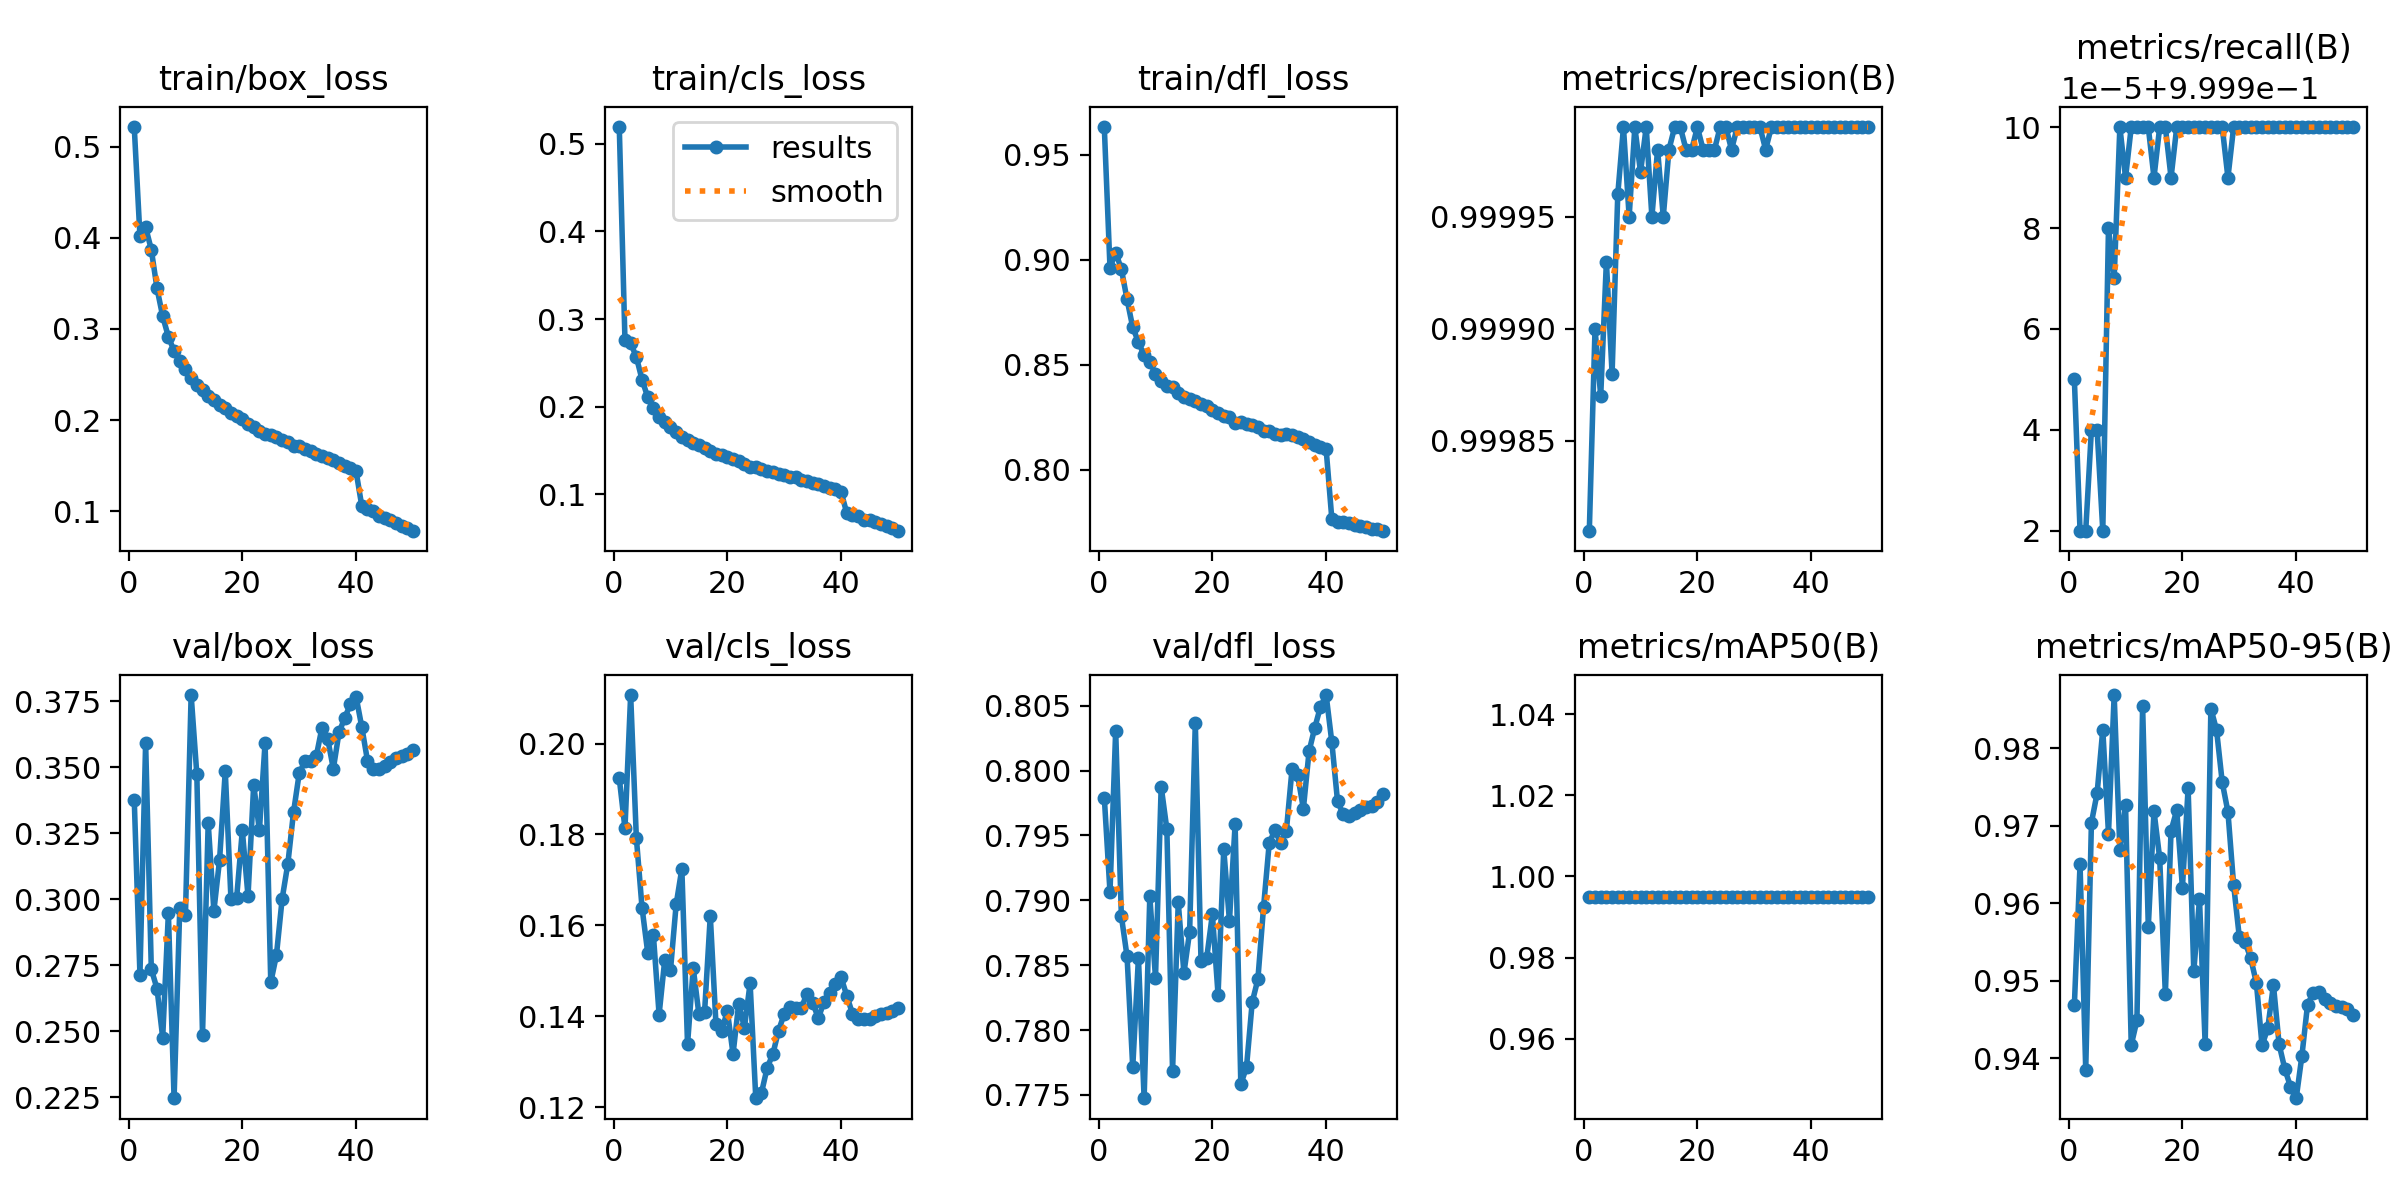

The table this chart was drawn from, first rows:
epoch, train/box_loss, train/cls_loss, train/dfl_loss, metrics/precision(B), metrics/recall(B), metrics/mAP50(B), metrics/mAP50-95(B), val/box_loss, val/cls_loss, val/dfl_loss, lr/pg0, lr/pg1, lr/pg2
1, 0.5215, 0.519, 0.9631, 0.9998, 1, 0.995, 0.9468, 0.3376, 0.1923, 0.7979, 0.003332, 0.003332, 0.003332
2, 0.4022, 0.2756, 0.8961, 0.9999, 0.9999, 0.995, 0.965, 0.2715, 0.1814, 0.7906, 0.006534, 0.006534, 0.006534
3, 0.4117, 0.2723, 0.9033, 0.9999, 0.9999, 0.995, 0.9385, 0.3592, 0.2107, 0.8031, 0.009603, 0.009603, 0.009603
4, 0.387, 0.2567, 0.8955, 0.9999, 0.9999, 0.995, 0.9704, 0.2736, 0.1793, 0.7888, 0.009406, 0.009406, 0.009406
5, 0.3445, 0.2307, 0.8811, 0.9999, 0.9999, 0.995, 0.9742, 0.2662, 0.1639, 0.7857, 0.009406, 0.009406, 0.009406
6, 0.3138, 0.2109, 0.8677, 1, 0.9999, 0.995, 0.9824, 0.2477, 0.154, 0.7771, 0.009208, 0.009208, 0.009208
7, 0.2914, 0.1981, 0.8608, 1, 1, 0.995, 0.969, 0.2948, 0.1578, 0.7856, 0.00901, 0.00901, 0.00901
8, 0.2759, 0.1885, 0.8544, 1, 1, 0.995, 0.9869, 0.2247, 0.1404, 0.7747, 0.008812, 0.008812, 0.008812
9, 0.2648, 0.1819, 0.8512, 1, 1, 0.995, 0.9669, 0.2967, 0.1525, 0.7903, 0.008614, 0.008614, 0.008614
10, 0.256, 0.1762, 0.8457, 1, 1, 0.995, 0.9727, 0.2941, 0.1501, 0.784, 0.008416, 0.008416, 0.008416
11, 0.2458, 0.1707, 0.8422, 1, 1, 0.995, 0.9417, 0.3774, 0.1646, 0.7988, 0.008218, 0.008218, 0.008218
12, 0.2383, 0.1655, 0.8397, 1, 1, 0.995, 0.9449, 0.3474, 0.1724, 0.7955, 0.00802, 0.00802, 0.00802
13, 0.2334, 0.1616, 0.8395, 1, 1, 0.995, 0.9855, 0.2487, 0.1338, 0.7768, 0.007822, 0.007822, 0.007822
14, 0.2268, 0.1581, 0.8364, 1, 1, 0.995, 0.957, 0.3289, 0.1506, 0.7898, 0.007624, 0.007624, 0.007624
15, 0.2219, 0.1565, 0.8347, 1, 1, 0.995, 0.9719, 0.2957, 0.1404, 0.7844, 0.007426, 0.007426, 0.007426
16, 0.2167, 0.1528, 0.8335, 1, 1, 0.995, 0.9658, 0.3149, 0.141, 0.7876, 0.007228, 0.007228, 0.007228
17, 0.2135, 0.1492, 0.8328, 1, 1, 0.995, 0.9483, 0.3485, 0.1621, 0.8037, 0.00703, 0.00703, 0.00703
18, 0.208, 0.146, 0.8312, 1, 1, 0.995, 0.9694, 0.3002, 0.1382, 0.7853, 0.006832, 0.006832, 0.006832
19, 0.2041, 0.1449, 0.8301, 1, 1, 0.995, 0.972, 0.3005, 0.1368, 0.7855, 0.006634, 0.006634, 0.006634
20, 0.2006, 0.1429, 0.8285, 1, 1, 0.995, 0.962, 0.3261, 0.1412, 0.7889, 0.006436, 0.006436, 0.006436
21, 0.196, 0.1399, 0.8268, 1, 1, 0.995, 0.9748, 0.3013, 0.1317, 0.7827, 0.006238, 0.006238, 0.006238
22, 0.1926, 0.138, 0.8254, 1, 1, 0.995, 0.9512, 0.3434, 0.1427, 0.7939, 0.00604, 0.00604, 0.00604
23, 0.188, 0.1348, 0.8249, 1, 1, 0.995, 0.9605, 0.3261, 0.1375, 0.7884, 0.005842, 0.005842, 0.005842
24, 0.1849, 0.1311, 0.8221, 1, 1, 0.995, 0.9418, 0.3593, 0.1472, 0.7959, 0.005644, 0.005644, 0.005644
25, 0.184, 0.131, 0.8227, 1, 1, 0.995, 0.9851, 0.2686, 0.1219, 0.7758, 0.005446, 0.005446, 0.005446
26, 0.1812, 0.1292, 0.8218, 1, 1, 0.995, 0.9824, 0.2789, 0.1231, 0.7771, 0.005248, 0.005248, 0.005248
27, 0.1778, 0.1268, 0.8213, 1, 1, 0.995, 0.9756, 0.3002, 0.1286, 0.7821, 0.00505, 0.00505, 0.00505
28, 0.1759, 0.1249, 0.8205, 1, 1, 0.995, 0.9718, 0.3134, 0.1317, 0.7839, 0.004852, 0.004852, 0.004852
29, 0.1717, 0.1226, 0.8184, 1, 1, 0.995, 0.9624, 0.3329, 0.1368, 0.7895, 0.004654, 0.004654, 0.004654
30, 0.1715, 0.122, 0.8184, 1, 1, 0.995, 0.9556, 0.3477, 0.1405, 0.7944, 0.004456, 0.004456, 0.004456
31, 0.1681, 0.1198, 0.8172, 1, 1, 0.995, 0.955, 0.3523, 0.1421, 0.7954, 0.004258, 0.004258, 0.004258
32, 0.1664, 0.1191, 0.8167, 1, 1, 0.995, 0.9529, 0.3523, 0.1418, 0.7944, 0.00406, 0.00406, 0.00406
33, 0.1628, 0.1165, 0.8168, 1, 1, 0.995, 0.9497, 0.3542, 0.1418, 0.7953, 0.003862, 0.003862, 0.003862
34, 0.1608, 0.1151, 0.8166, 1, 1, 0.995, 0.9416, 0.365, 0.1449, 0.8001, 0.003664, 0.003664, 0.003664
35, 0.1584, 0.1126, 0.8157, 1, 1, 0.995, 0.9439, 0.3608, 0.143, 0.7996, 0.003466, 0.003466, 0.003466
36, 0.1558, 0.1119, 0.8145, 1, 1, 0.995, 0.9495, 0.3494, 0.1396, 0.7971, 0.003268, 0.003268, 0.003268
37, 0.1523, 0.1094, 0.8132, 1, 1, 0.995, 0.9418, 0.3632, 0.1432, 0.8015, 0.00307, 0.00307, 0.00307
38, 0.1497, 0.1067, 0.8118, 1, 1, 0.995, 0.9386, 0.3687, 0.1452, 0.8033, 0.002872, 0.002872, 0.002872
39, 0.1474, 0.1057, 0.8107, 1, 1, 0.995, 0.9363, 0.3739, 0.147, 0.8049, 0.002674, 0.002674, 0.002674
40, 0.1435, 0.1026, 0.8098, 1, 1, 0.995, 0.9348, 0.3767, 0.1485, 0.8058, 0.002476, 0.002476, 0.002476
41, 0.1057, 0.07829, 0.7766, 1, 1, 0.995, 0.9403, 0.3653, 0.1445, 0.8022, 0.002278, 0.002278, 0.002278
42, 0.1023, 0.07674, 0.7753, 1, 1, 0.995, 0.9469, 0.3525, 0.1405, 0.7976, 0.00208, 0.00208, 0.00208
43, 0.09957, 0.0751, 0.7749, 1, 1, 0.995, 0.9484, 0.3492, 0.1395, 0.7966, 0.001882, 0.001882, 0.001882
44, 0.09485, 0.07106, 0.7748, 1, 1, 0.995, 0.9486, 0.3493, 0.1393, 0.7965, 0.001684, 0.001684, 0.001684
45, 0.09272, 0.06999, 0.7735, 1, 1, 0.995, 0.9476, 0.3504, 0.1394, 0.7967, 0.001486, 0.001486, 0.001486
46, 0.09048, 0.06806, 0.7733, 1, 1, 0.995, 0.9471, 0.3521, 0.14, 0.797, 0.001288, 0.001288, 0.001288
47, 0.08729, 0.06569, 0.7729, 1, 1, 0.995, 0.9467, 0.3534, 0.1404, 0.7972, 0.00109, 0.00109, 0.00109
48, 0.08385, 0.06328, 0.7718, 1, 1, 0.995, 0.9466, 0.3544, 0.1407, 0.7973, 0.000892, 0.000892, 0.000892
49, 0.08159, 0.06133, 0.7719, 1, 1, 0.995, 0.9464, 0.3551, 0.1411, 0.7976, 0.000694, 0.000694, 0.000694
50, 0.07865, 0.05848, 0.771, 1, 1, 0.995, 0.9455, 0.3567, 0.1417, 0.7982, 0.000496, 0.000496, 0.000496
